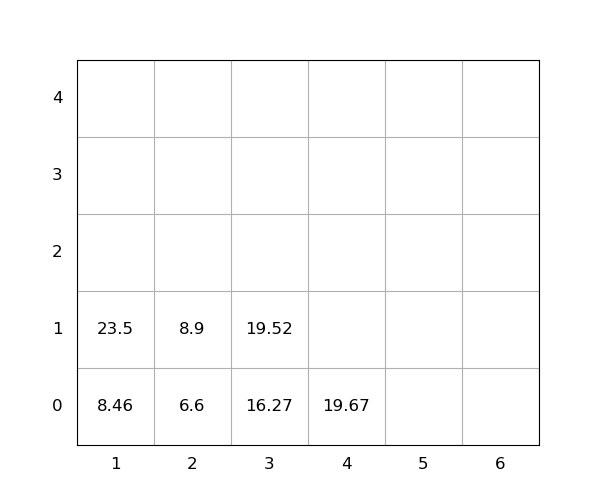

The data file committed next to this chart (first rows):
idx, loc_x, loc_y, loc_z, weight, seq, emerg, reloc, size(ft)
1, 1, 0, 0, 8.46, 1, 0, 0, 20
2, 1, 0, 1, 23.5, 2, 0, 0, 20
3, 3, 0, 0, 16.27, 3, 0, 0, 20
4, 4, 0, 0, 19.67, 4, 0, 0, 20
5, 3, 0, 1, 19.52, 5, 0, 0, 20
6, 2, 0, 0, 6.6, 6, 0, 0, 20
7, 2, 0, 1, 8.9, 7, 0, 0, 20
